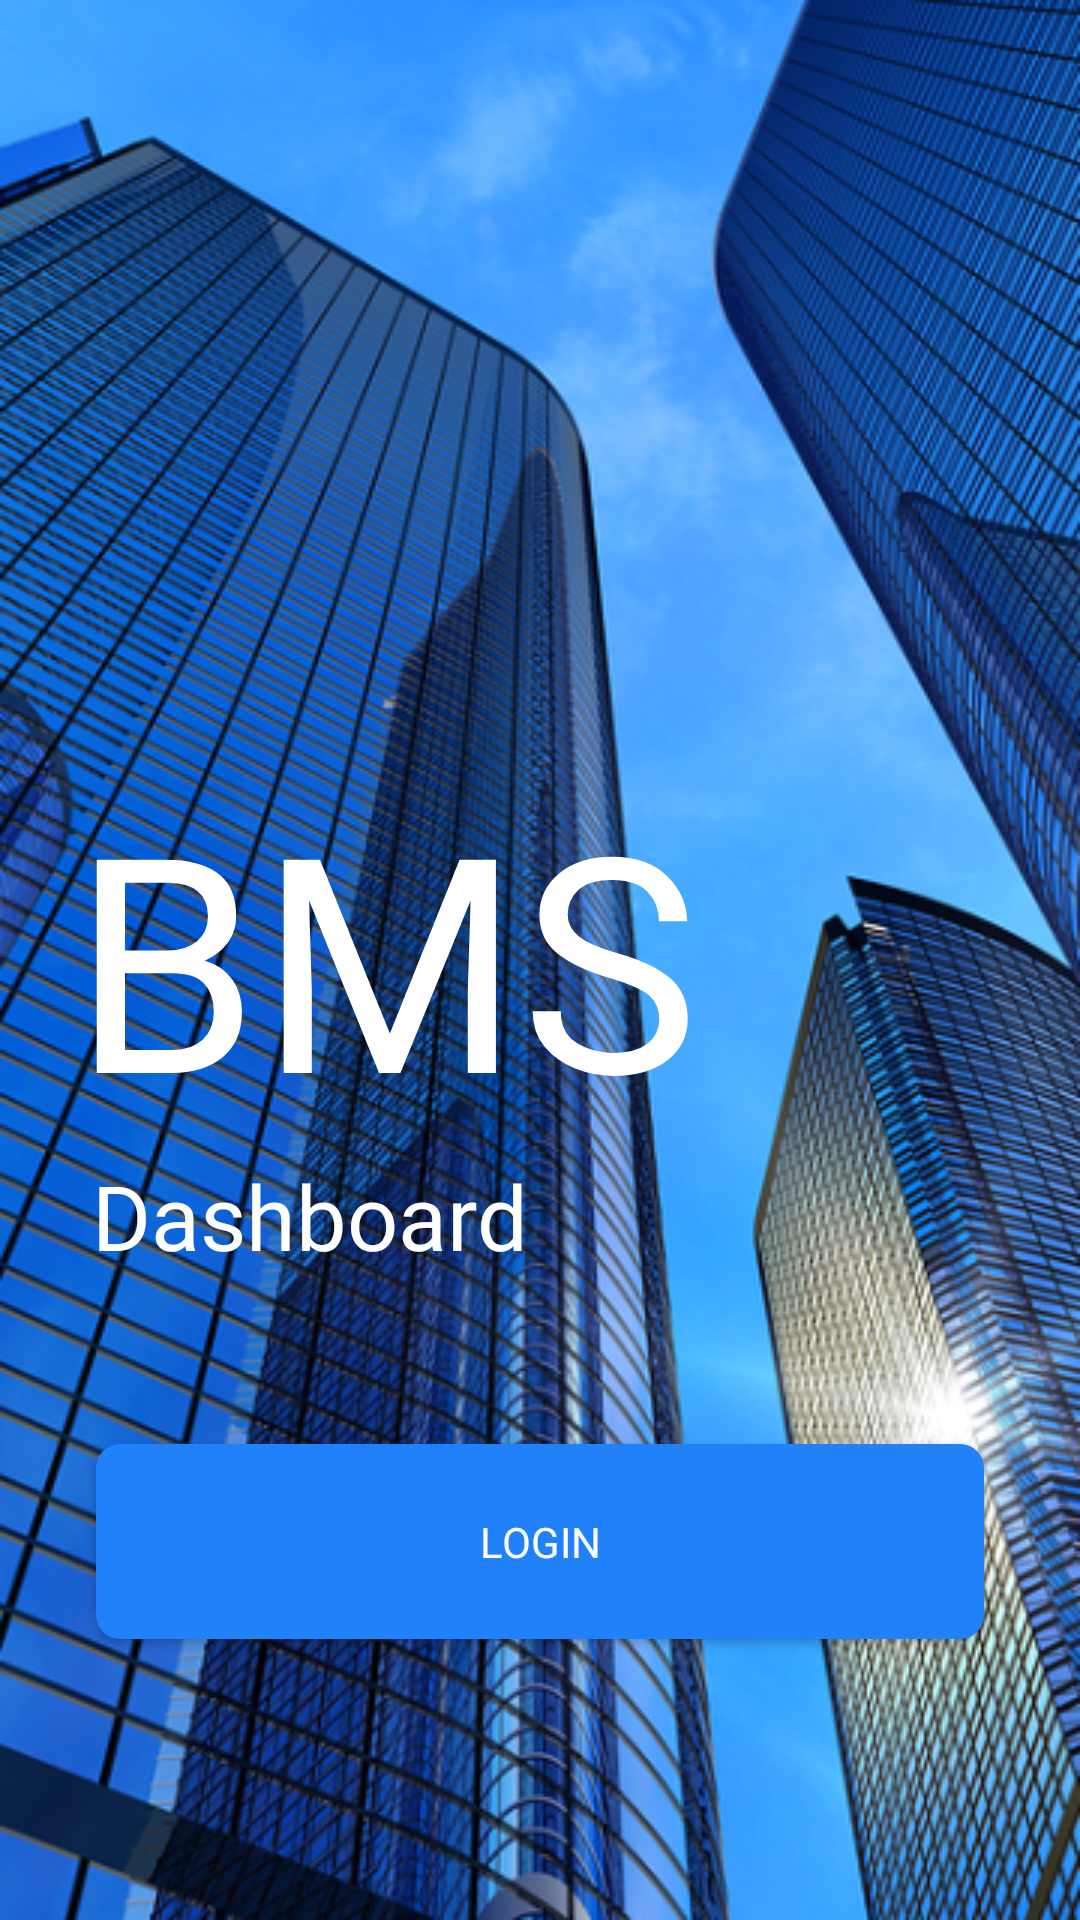

Write the Android layout XML for this screen, with the resource values it uses.
<!-- AndroidManifest.xml: activity theme AppTheme.Fullscreen -->
<!-- res/layout/activity_getstarted.xml -->
<?xml version="1.0" encoding="utf-8"?>
<androidx.constraintlayout.widget.ConstraintLayout xmlns:android="http://schemas.android.com/apk/res/android"
    xmlns:app="http://schemas.android.com/apk/res-auto"
    xmlns:tools="http://schemas.android.com/tools"
    android:layout_width="match_parent"
    android:layout_height="match_parent"
    tools:context=".activity.GetStartedActivity">

    <View
        android:id="@+id/view2"
        android:layout_width="match_parent"
        android:layout_height="match_parent"
        android:background="@drawable/bgimage"
        app:layout_constraintBottom_toBottomOf="parent"
        app:layout_constraintEnd_toEndOf="parent"
        app:layout_constraintStart_toStartOf="parent"
        app:layout_constraintTop_toTopOf="parent" />

    
        
        
        
        
        
        
        
        
        
        

    <TextView
        android:id="@+id/textView2"
        android:layout_width="wrap_content"
        android:layout_height="wrap_content"
        android:layout_marginStart="24dp"
        android:layout_marginTop="252dp"
        android:layout_marginEnd="24dp"
        android:fontFamily="@font/mmedium"
        android:text="BMS"
        android:textColor="@color/whitePrimary"
        android:textSize="100sp"
        app:layout_constraintEnd_toEndOf="parent"
        app:layout_constraintHorizontal_bias="0.0"
        app:layout_constraintStart_toStartOf="parent"
        app:layout_constraintTop_toTopOf="@+id/view2" />

    <TextView
        android:id="@+id/textView3"
        android:layout_width="wrap_content"
        android:layout_height="wrap_content"
        android:layout_marginStart="24dp"
        android:layout_marginEnd="24dp"
        android:fontFamily="@font/mlight"
        android:text="Dashboard"
        android:textColor="@color/whitePrimary"
        android:textSize="30sp"
        app:layout_constraintEnd_toEndOf="parent"
        app:layout_constraintHorizontal_bias="0.04"
        app:layout_constraintStart_toStartOf="parent"
        app:layout_constraintTop_toBottomOf="@+id/textView2" />

    <Button
        android:id="@+id/btn_login_getstarted"
        android:layout_width="match_parent"
        android:layout_height="65dp"
        android:layout_marginStart="32dp"
        android:layout_marginTop="56dp"
        android:layout_marginEnd="32dp"
        android:background="@drawable/bg_button_blue_secondary"
        android:fontFamily="@font/mmedium"
        android:text="LOGIN"
        android:textColor="@color/whitePrimary"
        app:layout_constraintEnd_toEndOf="parent"
        app:layout_constraintHorizontal_bias="0.0"
        app:layout_constraintStart_toStartOf="parent"
        app:layout_constraintTop_toBottomOf="@+id/textView3" />

</androidx.constraintlayout.widget.ConstraintLayout>
<!-- resources referenced by this layout -->
<resources>
  <color name="whitePrimary">#FFFFFF</color>
  <!-- drawable bg_button_blue_secondary (drawable) -->
  <?xml version="1.0" encoding="utf-8"?>
  <shape xmlns:android="http://schemas.android.com/apk/res/android">
  
      <solid android:color="@color/blueSecondary"/>
  
      <corners android:radius="8dp"/>
  </shape>
  <!-- drawable bg_overlay_getstarted (drawable) -->
  <?xml version="1.0" encoding="utf-8"?>
  <shape xmlns:android="http://schemas.android.com/apk/res/android">
  
      <gradient android:angle="90"
          android:startColor="#0500D3"
          android:endColor="#00063557"/>
  </shape>
  <!-- drawable bgimage: png bitmap (drawable, 611488 bytes) -->
  <style name="AppTheme.Fullscreen">
          <item name="android:windowNoTitle">true</item>
          <item name="android:windowFullscreen">true</item>
          <item name="android:windowDisablePreview">true</item>
          <item name="android:windowContentOverlay">@null</item>
      </style>
  <color name="blueSecondary">#2081f8</color>
</resources>
